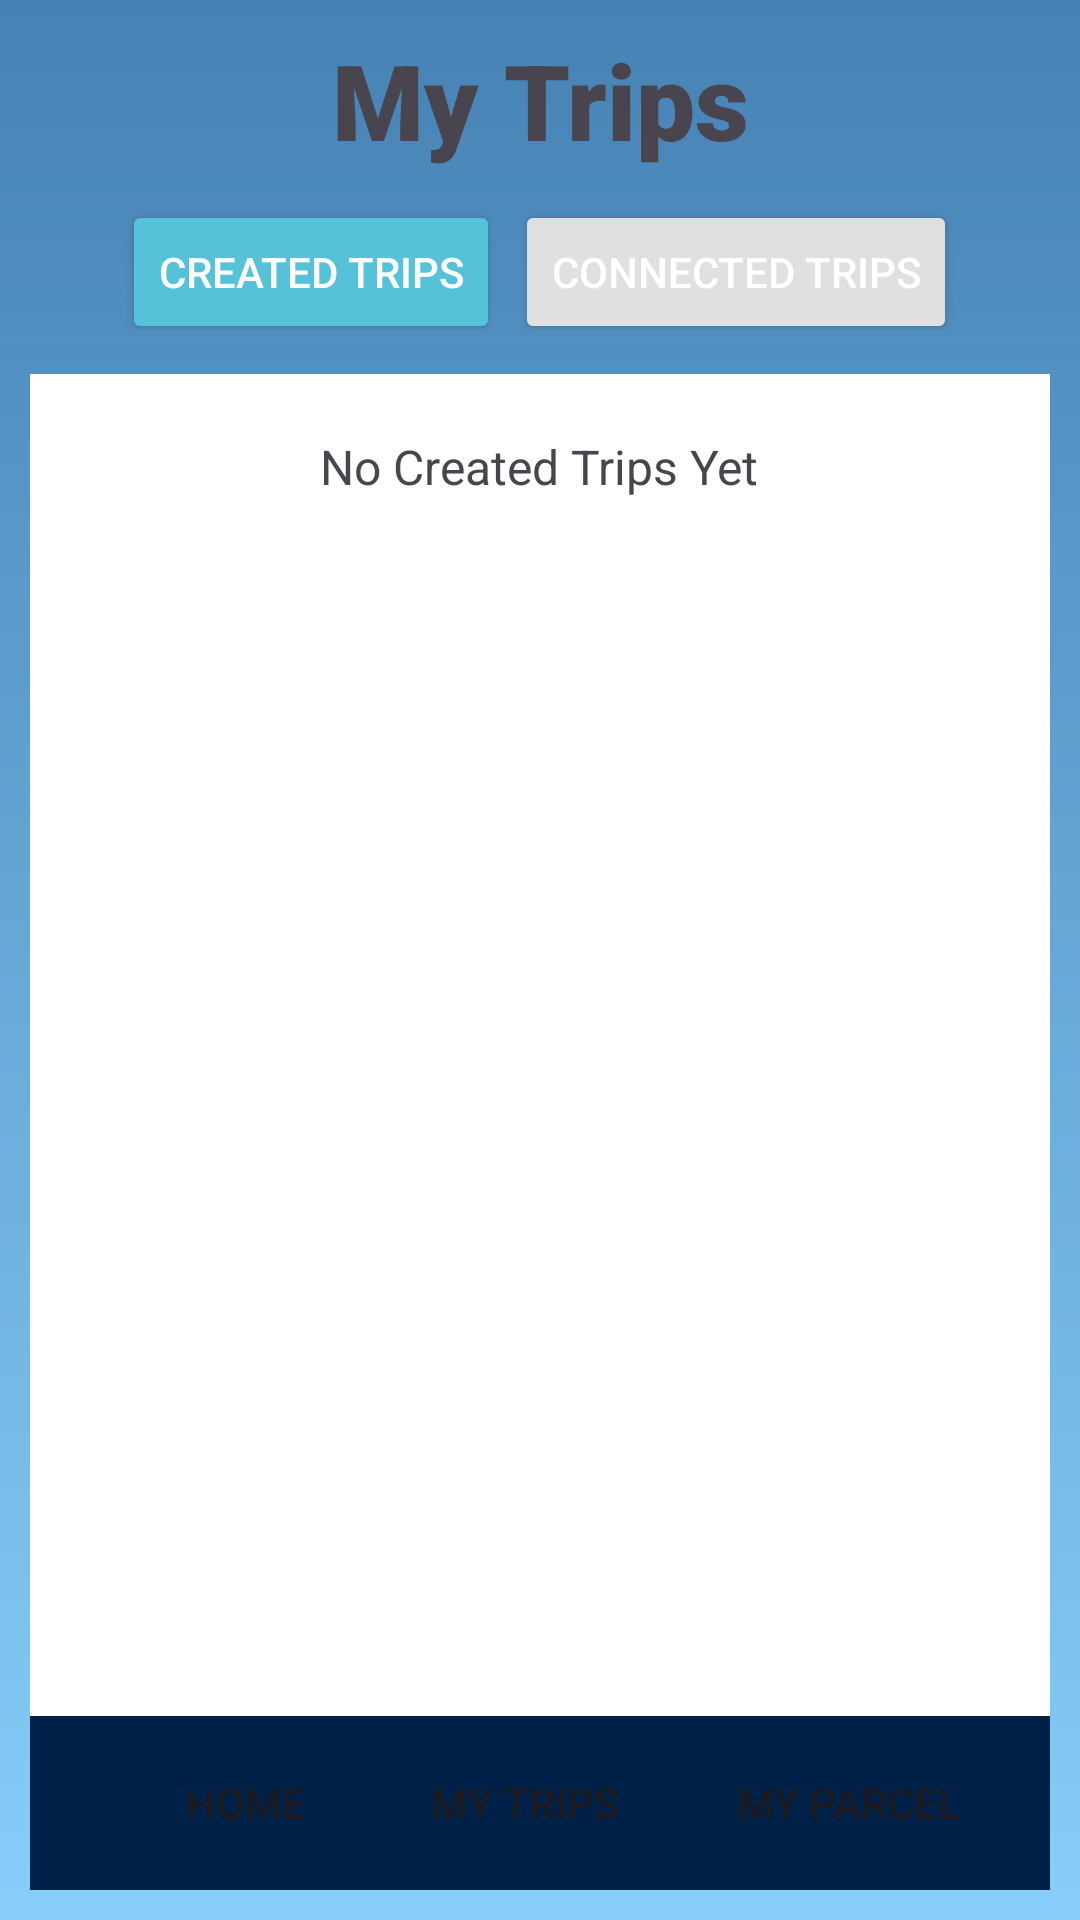

Write the Android layout XML for this screen, with the resource values it uses.
<!-- AndroidManifest.xml: application theme Theme.Transitnest -->
<!-- res/layout/activity_my_trips.xml -->
<?xml version="1.0" encoding="utf-8"?>
<RelativeLayout
    xmlns:android="http://schemas.android.com/apk/res/android"
    xmlns:app="http://schemas.android.com/apk/res-auto"
    android:layout_width="match_parent"
    android:layout_height="match_parent"
    android:background="@drawable/background_gradient"
    android:padding="10dp">

    
    <TextView
        android:id="@+id/trip"
        android:layout_width="match_parent"
        android:layout_height="wrap_content"
        android:gravity="center"
        android:text="My Trips"
        android:fontFamily="sans-serif-black"
        android:textSize="35dp" />

    
    <LinearLayout
        android:id="@+id/toggle_buttons"
        android:layout_width="match_parent"
        android:layout_height="wrap_content"
        android:orientation="horizontal"
        android:gravity="center"
        android:layout_below="@id/trip"
        android:padding="10dp">

        <Button
            android:id="@+id/btn_created_trips"
            android:layout_width="wrap_content"
            android:layout_height="wrap_content"
            android:text="Created Trips"
            android:backgroundTint="@color/blue_button"
            android:textColor="@android:color/white"/>

        <Button
            android:id="@+id/btn_connected_trips"
            android:layout_width="wrap_content"
            android:layout_height="wrap_content"
            android:text="Connected Trips"
            android:backgroundTint="@color/light_gray"
            android:textColor="@android:color/white"
            android:layout_marginStart="5dp"/>
    </LinearLayout>

    
    <ScrollView
        android:layout_width="match_parent"
        android:layout_height="match_parent"
        android:fillViewport="true"
        android:layout_marginBottom="50dp"

        android:layout_below="@id/toggle_buttons">
    <LinearLayout
        android:id="@+id/createdTripsLayout"
        android:layout_width="match_parent"
        android:layout_height="match_parent"
        android:orientation="vertical"
        android:visibility="visible"
        android:layout_below="@id/toggle_buttons"
        android:background="@color/white"
        android:padding="10dp">

        <TextView
            android:id="@+id/noCreatedTripsTextView"
            android:layout_width="wrap_content"
            android:layout_height="wrap_content"
            android:text="No Created Trips Yet"
            android:textSize="16sp"
            android:gravity="center"
            android:layout_gravity="center"
            android:padding="10dp"/>

        <ListView
            android:id="@+id/createdTripsList"
            android:layout_width="match_parent"
            android:layout_height="wrap_content"
            android:visibility="gone"/>
    </LinearLayout>
    </ScrollView>

    
    <ScrollView
        android:layout_width="match_parent"
        android:layout_height="wrap_content"
        android:fillViewport="true"
        android:layout_marginBottom="50dp"
        android:layout_below="@id/toggle_buttons"
        android:contentDescription="Connected Trips">
    <LinearLayout
        android:id="@+id/connectedTripsLayout"
        android:layout_width="match_parent"
        android:layout_height="match_parent"
        android:orientation="vertical"
        android:visibility="gone"
        android:layout_below="@id/toggle_buttons"
        android:background="@color/white"
        android:padding="10dp">

        <TextView
            android:layout_width="match_parent"
            android:layout_height="wrap_content"
            android:text="No Connected Trips Yet"
            android:textSize="16sp"
            android:gravity="center"
            android:layout_gravity="center"
            android:padding="10dp"/>

        <ListView
            android:id="@+id/connectedTripsList"
            android:layout_width="match_parent"
            android:layout_height="wrap_content"
            android:visibility="gone"/>
    </LinearLayout>
    </ScrollView>


    <LinearLayout
        android:id="@+id/bottom_homepage"
        android:layout_width="match_parent"
        android:layout_height="wrap_content"
        android:layout_alignParentBottom="true"
        android:gravity="center"
        android:orientation="horizontal"
        android:background="@color/dark_blue">

        <Button
            android:id="@+id/home_button"
            android:layout_width="wrap_content"
            android:layout_height="wrap_content"
            android:layout_marginEnd="20dp"
            android:background="@android:color/transparent"
            android:text="Home"
            app:cornerRadius="5dp"
            app:icon="@drawable/home_icon"
            android:drawablePadding="10dp"
            android:padding="10dp"
            android:layout_margin="5dp" />

        <Button
            android:id="@+id/trips_button"
            android:layout_width="wrap_content"
            android:layout_height="50dp"
            android:layout_marginEnd="20dp"
            android:background="@android:color/transparent"
            android:text="My Trips"
            app:cornerRadius="5dp" />

        <Button
            android:id="@+id/myparcel_button"
            android:layout_width="wrap_content"
            android:layout_height="50dp"
            android:background="@android:color/transparent"
            android:text="My Parcel"
            app:cornerRadius="5dp" />
    </LinearLayout>

    
</RelativeLayout>
<!-- resources referenced by this layout -->
<resources>
  <color name="blue_button">#55c2da</color>
  <color name="dark_blue">#002147</color>
  <color name="light_gray">#E0E0E0</color>
  <color name="white">#FFFFFF</color>
  <!-- drawable background_gradient (drawable) -->
  <?xml version="1.0" encoding="utf-8"?>
  <shape xmlns:android="http://schemas.android.com/apk/res/android">
      <gradient
          android:startColor="@color/light_sky_blue"
          android:endColor="@color/medium_blue"
          android:angle="90"/>
  </shape>
  <style name="Theme.Transitnest" parent="Base.Theme.Transitnest" />
  <color name="light_sky_blue">#87CEFA</color>
  <color name="medium_blue">#4682B4</color>
  <style name="Base.Theme.Transitnest" parent="Theme.Material3.DayNight.NoActionBar">
          
          
      </style>
</resources>
